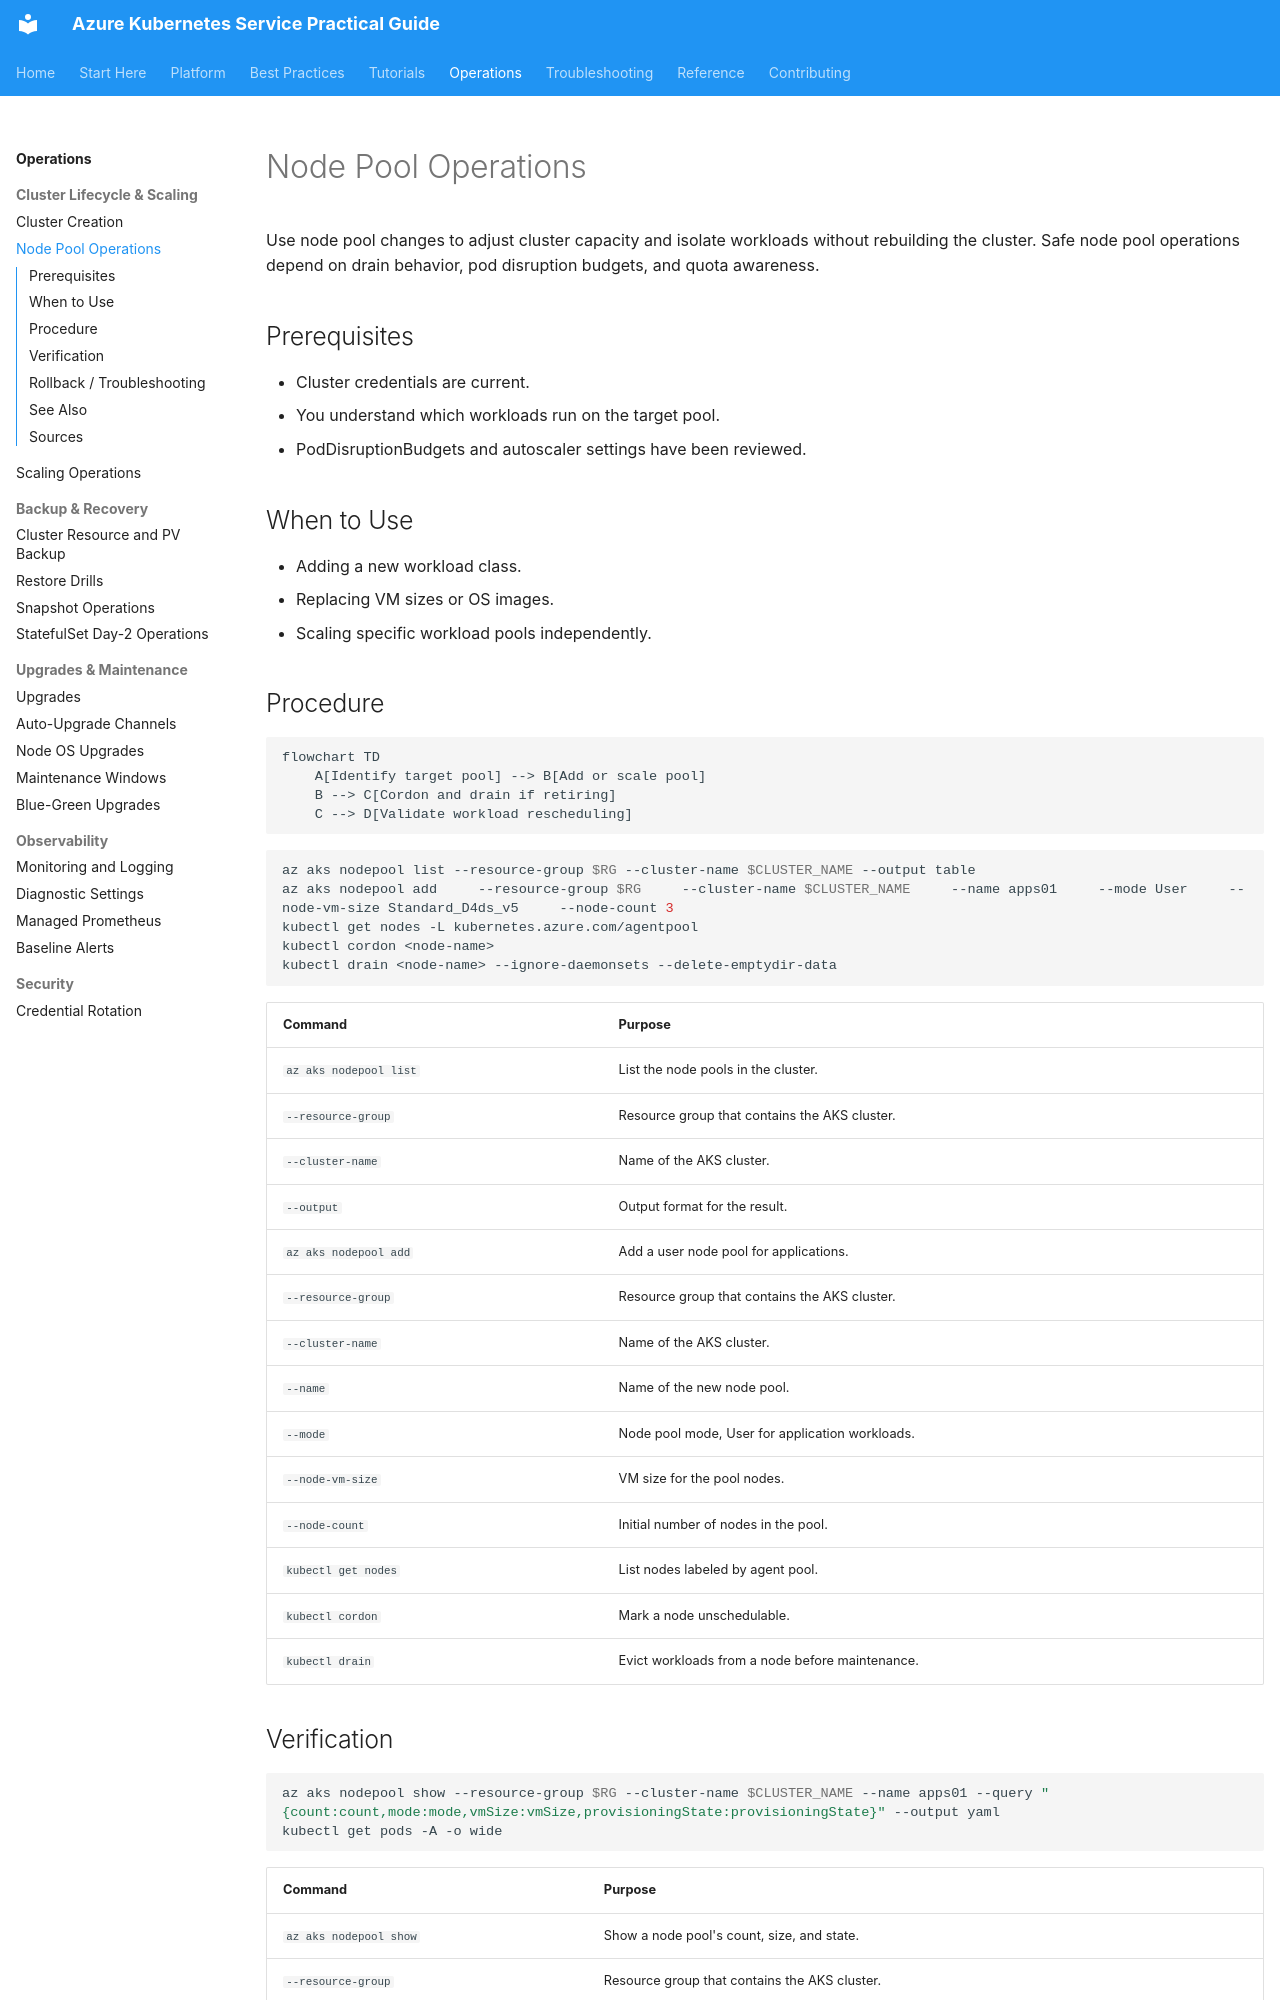

repository: yeongseon/azure-kubernetes-service-practical-guide · page: operations/node-pool-operations/index.html · generator: mkdocs

---
content_sources:
  diagrams:
  - id: operations-node-pool-operations
    type: flowchart
    source: mslearn-adapted
    mslearn_url: https://learn.microsoft.com/en-us/azure/aks/learn/quick-kubernetes-deploy-cli
    based_on:
    - https://learn.microsoft.com/en-us/azure/aks/learn/quick-kubernetes-deploy-cli
    - https://learn.microsoft.com/en-us/azure/aks/upgrade-cluster
    - https://learn.microsoft.com/en-us/azure/azure-monitor/containers/container-insights-overview
    - https://learn.microsoft.com/en-us/azure/aks/concepts-clusters-workloads
    - https://learn.microsoft.com/en-us/azure/architecture/reference-architectures/containers/aks/secure-baseline-aks
content_validation:
  status: verified
  last_reviewed: 2026-07-18
  reviewer: agent
  core_claims:
    - claim: "AKS supports separate CRUD operations on individual node pools through the az aks nodepool command set."
      source: https://learn.microsoft.com/en-us/azure/aks/create-node-pools
      verified: true
    - claim: "System node pools in AKS must contain at least two nodes, while user node pools may contain zero or more nodes."
      source: https://learn.microsoft.com/en-us/azure/aks/create-node-pools
      verified: true
    - claim: "If a cluster has both system and user node pools, applications should run on user mode node pools instead of the default system mode node pool."
      source: https://learn.microsoft.com/en-us/azure/aks/learn/quick-kubernetes-deploy-cli
      verified: true
    - claim: "All AKS node pools in a cluster must reside in the same virtual network."
      source: https://learn.microsoft.com/en-us/azure/aks/create-node-pools
      verified: true
---




# Node Pool Operations

Use node pool changes to adjust cluster capacity and isolate workloads without rebuilding the cluster. Safe node pool operations depend on drain behavior, pod disruption budgets, and quota awareness.

## Prerequisites

- Cluster credentials are current.
- You understand which workloads run on the target pool.
- PodDisruptionBudgets and autoscaler settings have been reviewed.

## When to Use

- Adding a new workload class.
- Replacing VM sizes or OS images.
- Scaling specific workload pools independently.

## Procedure
<!-- diagram-id: operations-node-pool-operations -->
```mermaid
flowchart TD
    A[Identify target pool] --> B[Add or scale pool]
    B --> C[Cordon and drain if retiring]
    C --> D[Validate workload rescheduling]
```


```bash
az aks nodepool list --resource-group $RG --cluster-name $CLUSTER_NAME --output table
az aks nodepool add     --resource-group $RG     --cluster-name $CLUSTER_NAME     --name apps01     --mode User     --node-vm-size Standard_D4ds_v5     --node-count 3
kubectl get nodes -L kubernetes.azure.com/agentpool
kubectl cordon <node-name>
kubectl drain <node-name> --ignore-daemonsets --delete-emptydir-data
```

| Command | Purpose |
| --- | --- |
| `az aks nodepool list` | List the node pools in the cluster. |
| `--resource-group` | Resource group that contains the AKS cluster. |
| `--cluster-name` | Name of the AKS cluster. |
| `--output` | Output format for the result. |
| `az aks nodepool add` | Add a user node pool for applications. |
| `--resource-group` | Resource group that contains the AKS cluster. |
| `--cluster-name` | Name of the AKS cluster. |
| `--name` | Name of the new node pool. |
| `--mode` | Node pool mode, User for application workloads. |
| `--node-vm-size` | VM size for the pool nodes. |
| `--node-count` | Initial number of nodes in the pool. |
| `kubectl get nodes` | List nodes labeled by agent pool. |
| `kubectl cordon` | Mark a node unschedulable. |
| `kubectl drain` | Evict workloads from a node before maintenance. |
